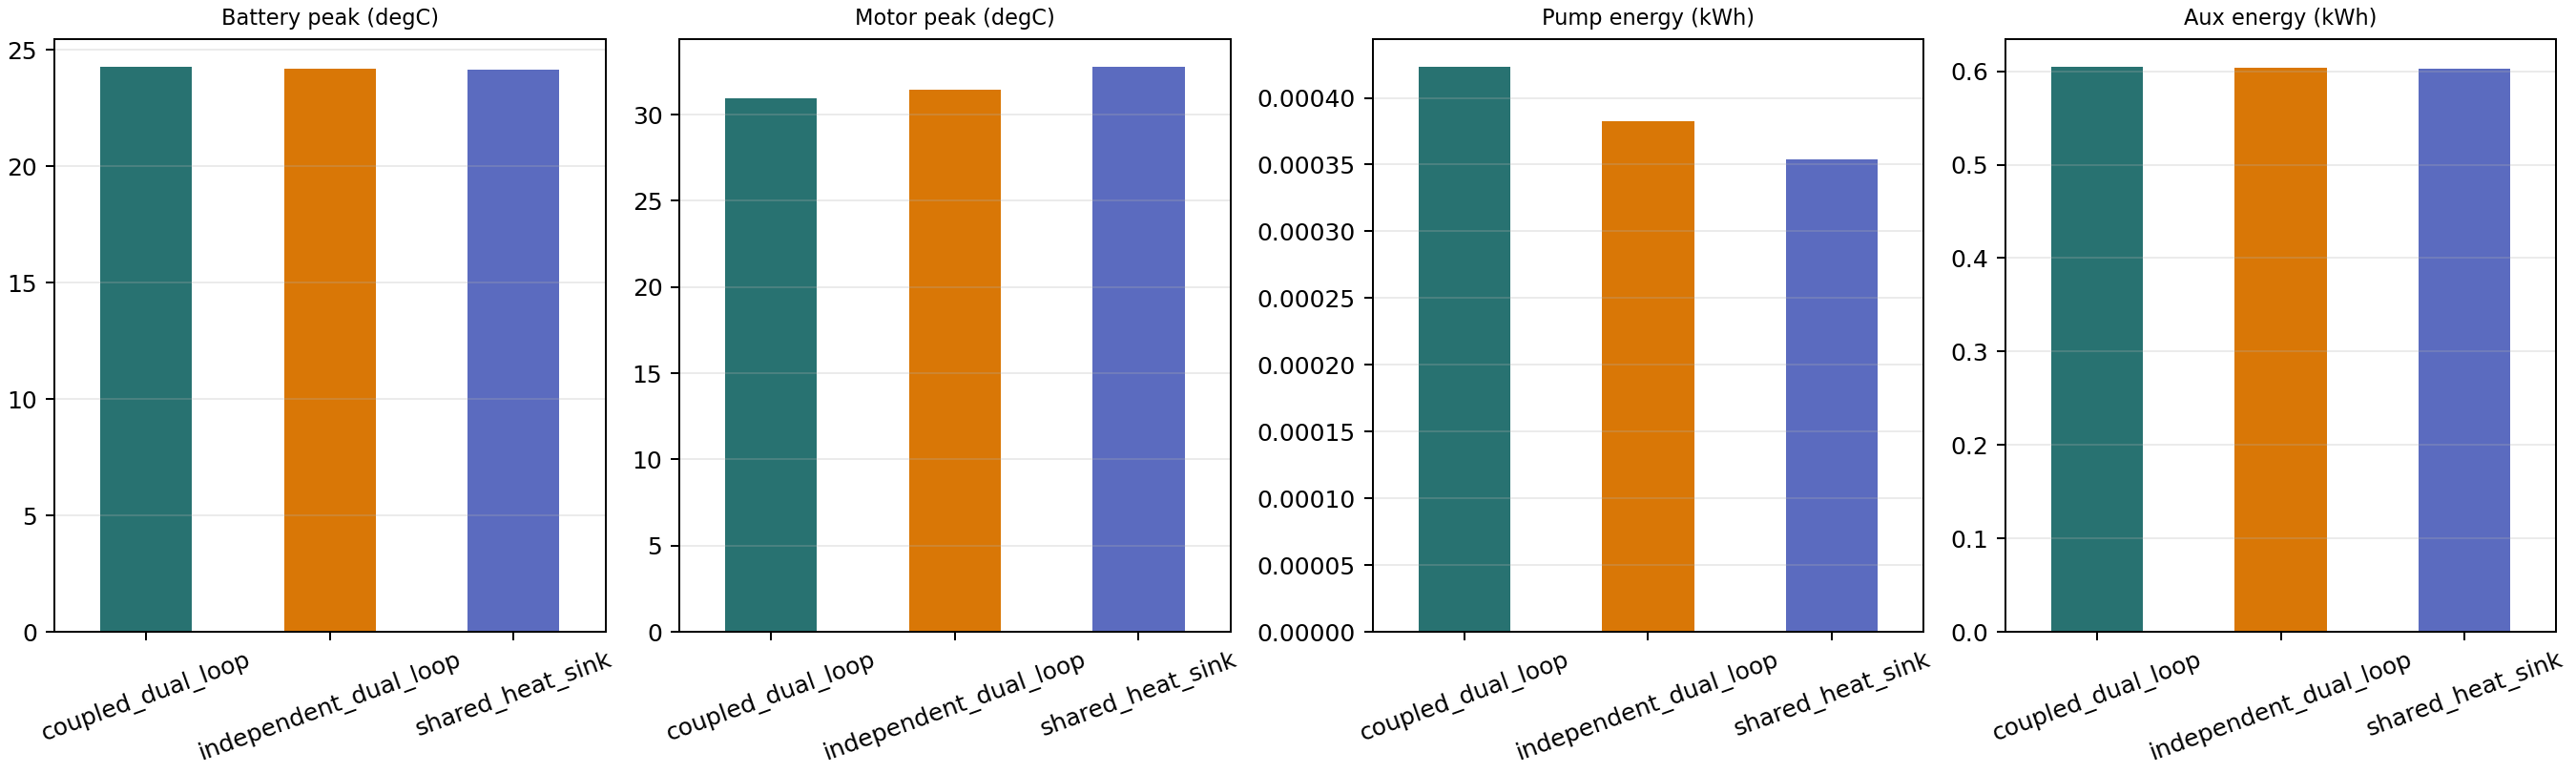

The file beside this chart, header and first rows:
scenario, architecture, feasible, infeasibility_reason, pump_scale, radiator_ua_scale, local_resistance_scale, distance_km, battery_energy_kwh, auxiliary_energy_kwh, net_energy_kwh, consumption_kwh_100km, equivalent_range_km, max_battery_temp_c, max_motor_temp_c, cabin_comfort_rmse_c, waste_heat_recovered_kwh, energy_balance_error_pct, thermal_balance_error_pct, pump_energy_kwh, mean_battery_flow_kg_s, mean_powertrain_flow_kg_s, max_battery_pressure_drop_kpa, max_powertrain_pressure_drop_kpa
urban_hot, independent_dual_loop, True, ok, 1.0, 1.0, 1.0, 6.874, 1.461, 0.3859, 1.161, 16.88, 444.2, 38.04, 43.52, 4.894, 0.0, 1.0358819960219844e-12, 2.6980139777401303e-12, 0.001783, 0.1636, 0.103, 24.84, 3.145
urban_hot, coupled_dual_loop, True, ok, 1.0, 1.0, 1.0, 6.874, 1.462, 0.387, 1.162, 16.9, 443.8, 38.11, 43.09, 4.914, 0.0, 1.001905476069936e-12, 2.6663143524022644e-12, 0.001996, 0.1642, 0.1029, 24.84, 3.155
urban_hot, shared_heat_sink, True, ok, 1.0, 1.0, 1.0, 6.874, 1.459, 0.3841, 1.159, 16.86, 444.9, 38.04, 47.68, 4.885, 0.0, 9.662356591849629e-13, 2.6437928602470775e-12, 0.001665, 0.1596, 0.1031, 25.01, 3.142
cold_start, independent_dual_loop, True, ok, 1.0, 1.0, 1.0, 6.868, 3.56, 2.74, 3.511, 51.12, 146.7, -10.71, -8.884, 16.44, 0.0, 1.8261635343273365e-13, 6.597103887485963e-13, 5.6735874525440066e-05, 0.01953, 0.0, 5.172, 0.0
cold_start, coupled_dual_loop, True, ok, 1.0, 1.0, 1.0, 6.868, 3.56, 2.74, 3.511, 51.12, 146.7, -10.71, -8.884, 16.44, 0.0, 1.8261635343273365e-13, 6.597103887485963e-13, 5.6735874525440066e-05, 0.01953, 0.0, 5.172, 0.0
cold_start, shared_heat_sink, True, ok, 1.0, 1.0, 1.0, 6.868, 3.56, 2.74, 3.511, 51.12, 146.7, -10.78, -8.884, 16.44, 0.0, 1.8258143009055734e-13, 6.942285468508323e-13, 5.508482435265185e-05, 0.0188, 0.0, 5.175, 0.0
highway_hot, independent_dual_loop, True, ok, 1.0, 1.0, 1.0, 24.43, 4.01, 0.3005, 4.01, 16.42, 456.9, 35.74, 43.07, 2.79, 0.0, 4.1891142451529296e-13, 2.6781446172771457e-12, 0.00042, 0.08366, 0.1029, 7.912, 3.152
highway_hot, coupled_dual_loop, True, ok, 1.0, 1.0, 1.0, 24.43, 4.014, 0.3044, 4.014, 16.43, 456.4, 35.99, 41.53, 2.79, 0.0, 4.168082669544779e-13, 3.1244429000181936e-12, 0.0004503, 0.08756, 0.1028, 9.1, 3.157
highway_hot, shared_heat_sink, True, ok, 1.0, 1.0, 1.0, 24.43, 4.003, 0.2929, 4.003, 16.39, 457.7, 35.45, 47, 2.79, 0.0, 3.9347942462420547e-13, 3.072641737191179e-12, 0.0003687, 0.07403, 0.103, 6.901, 3.151
aggressive, independent_dual_loop, True, ok, 1.0, 1.0, 1.0, 16.25, 4.727, 0.08458, 2.521, 15.51, 483.5, 31.67, 42.09, 1.052, 0.0, 2.0911129287714224e-13, 2.320566221459613e-12, 1.4365491202948762e-05, 0.01044, 0.04093, 0.787, 0.8083
aggressive, coupled_dual_loop, True, ok, 1.0, 1.0, 1.0, 16.25, 4.727, 0.08458, 2.521, 15.51, 483.5, 31.68, 41.81, 1.052, 0.0, 2.1539561142253979e-13, 2.3077076357077366e-12, 1.4427323199653724e-05, 0.01066, 0.0409, 0.786, 0.8088
aggressive, shared_heat_sink, True, ok, 1.0, 1.0, 1.0, 16.25, 4.727, 0.08458, 2.521, 15.51, 483.5, 31.66, 42.11, 1.052, 0.0, 2.0126431021015526e-13, 2.1809198065358483e-12, 1.4354059058792934e-05, 0.0104, 0.04093, 0.7871, 0.8082
hill_high_load, independent_dual_loop, True, ok, 1.0, 1.0, 1.0, 15.3, 8.76, 0.01796, 8.76, 57.24, 131, 30.02, 42.31, 0.7448, 0.0, 1.565173315564474e-13, 2.29958433566252e-12, 8.323656201716359e-06, 0.008068, 0.03203, 0.7135, 0.6277
hill_high_load, coupled_dual_loop, True, ok, 1.0, 1.0, 1.0, 15.3, 8.76, 0.01796, 8.76, 57.24, 131, 30.05, 42, 0.7448, 0.0, 1.5718066187483921e-13, 2.32285471269881e-12, 8.374877742363497e-06, 0.00825, 0.032, 0.7127, 0.6284
hill_high_load, shared_heat_sink, True, ok, 1.0, 1.0, 1.0, 15.3, 8.76, 0.01796, 8.76, 57.24, 131, 30.01, 42.31, 0.7448, 0.0, 1.694090301065606e-13, 2.1320684578122836e-12, 8.31578867745222e-06, 0.008034, 0.03203, 0.7137, 0.6277
mixed_mild, independent_dual_loop, True, ok, 1.0, 1.0, 1.0, 14.42, 2.32, 0.09471, 1.779, 12.33, 608.1, 20.5, 26.42, 1.209, 0.005225, 4.4566185838763787e-13, 4.037240460000707e-12, 1.3079948674891774e-05, 0.006866, 0.03786, 0.8158, 2.057
mixed_mild, coupled_dual_loop, True, ok, 1.0, 1.0, 1.0, 14.42, 2.32, 0.09462, 1.778, 12.33, 608.1, 20.52, 26.23, 1.208, 0.005406, 4.502024897896384e-13, 4.145980638055187e-12, 1.3121587859615118e-05, 0.006978, 0.03782, 0.8154, 2.058
mixed_mild, shared_heat_sink, True, ok, 1.0, 1.0, 1.0, 14.42, 2.32, 0.0947, 1.779, 12.33, 608.1, 20.5, 26.39, 1.208, 0.005257, 4.896751640234497e-13, 4.050966134230314e-12, 1.3066775379892823e-05, 0.006816, 0.03785, 0.8165, 2.057
